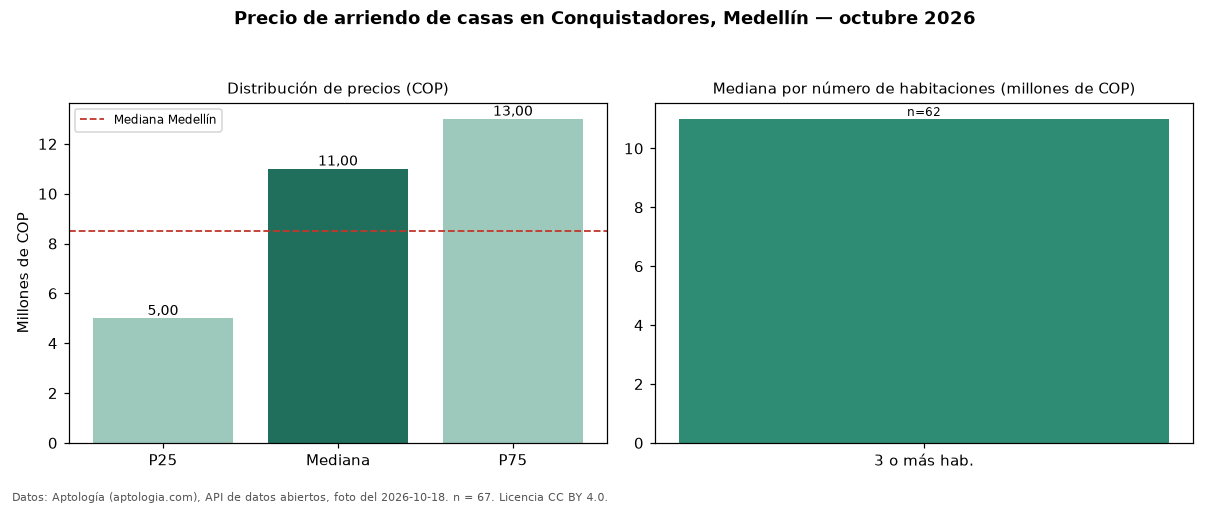

Values plotted in this chart, from the file beside it:
seccion, metrica, valor_cop, n
precio, p25, 5000000, 67
precio, mediana, 11000000, 67
precio, p75, 13000000, 67
precio, minimo, 2800000, 67
precio, maximo, 19500000, 67
parqueadero, avisos_con_parqueadero, 53, 67
parqueadero, mediana_con_parqueadero, 11000000, 53
habitaciones, 3+, 11000000, 62
ciudad, mediana_ciudad, 8500000, 
fuente, fecha_foto, 2026-10-18, 
fuente, atribucion, https://www.aptologia.com/casas-en-arrie…, 
